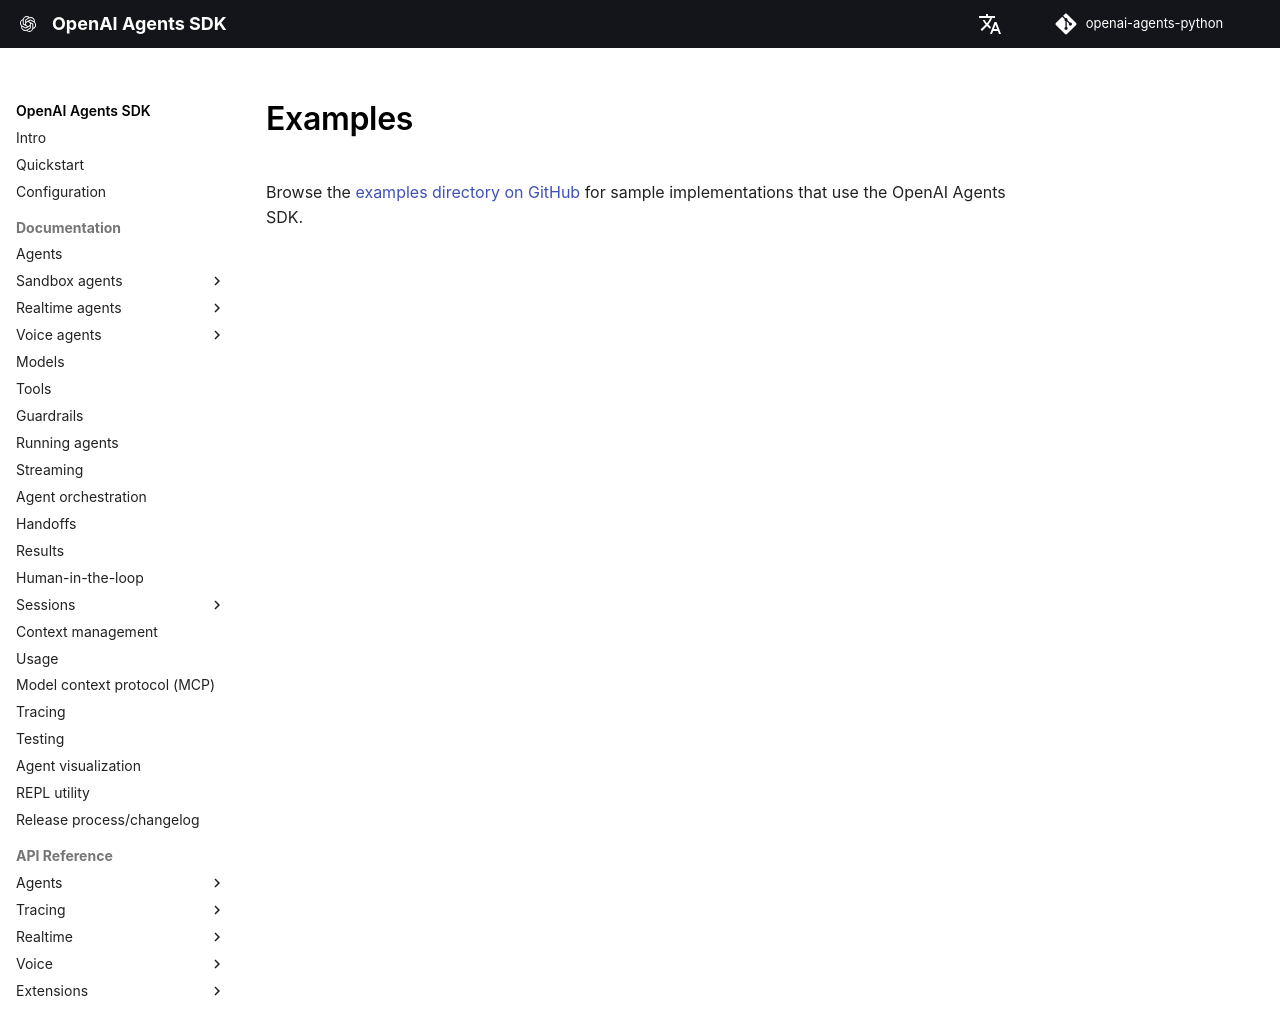

repository: garnet-labs/openai-agents-python · page: examples/index.html · generator: mkdocs

# Examples

Browse the [examples directory on GitHub](https://github.com/openai/openai-agents-python/tree/main/examples) for sample implementations that use the OpenAI Agents SDK.
